6-way image classification set "Senior Design" from GitHub (JP-Sonoma/Senior-Design-Project); label vocabulary: back, down, foward, land, left, right.

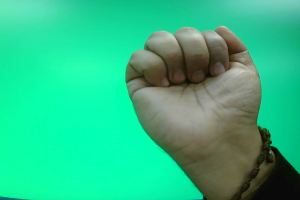
Label: land

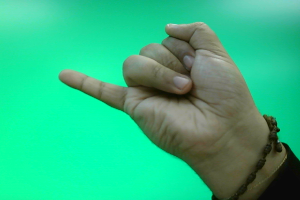
Label: back

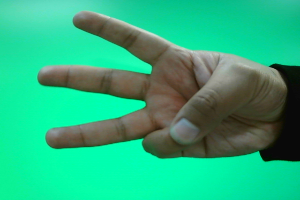
Label: left

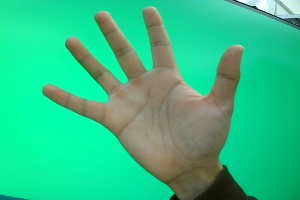
Label: foward

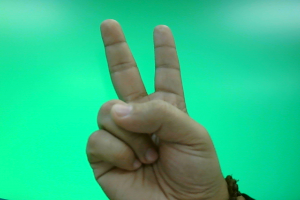
Label: down

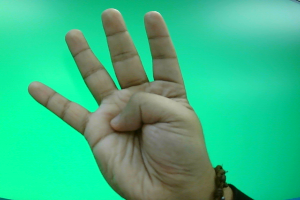
Label: right
